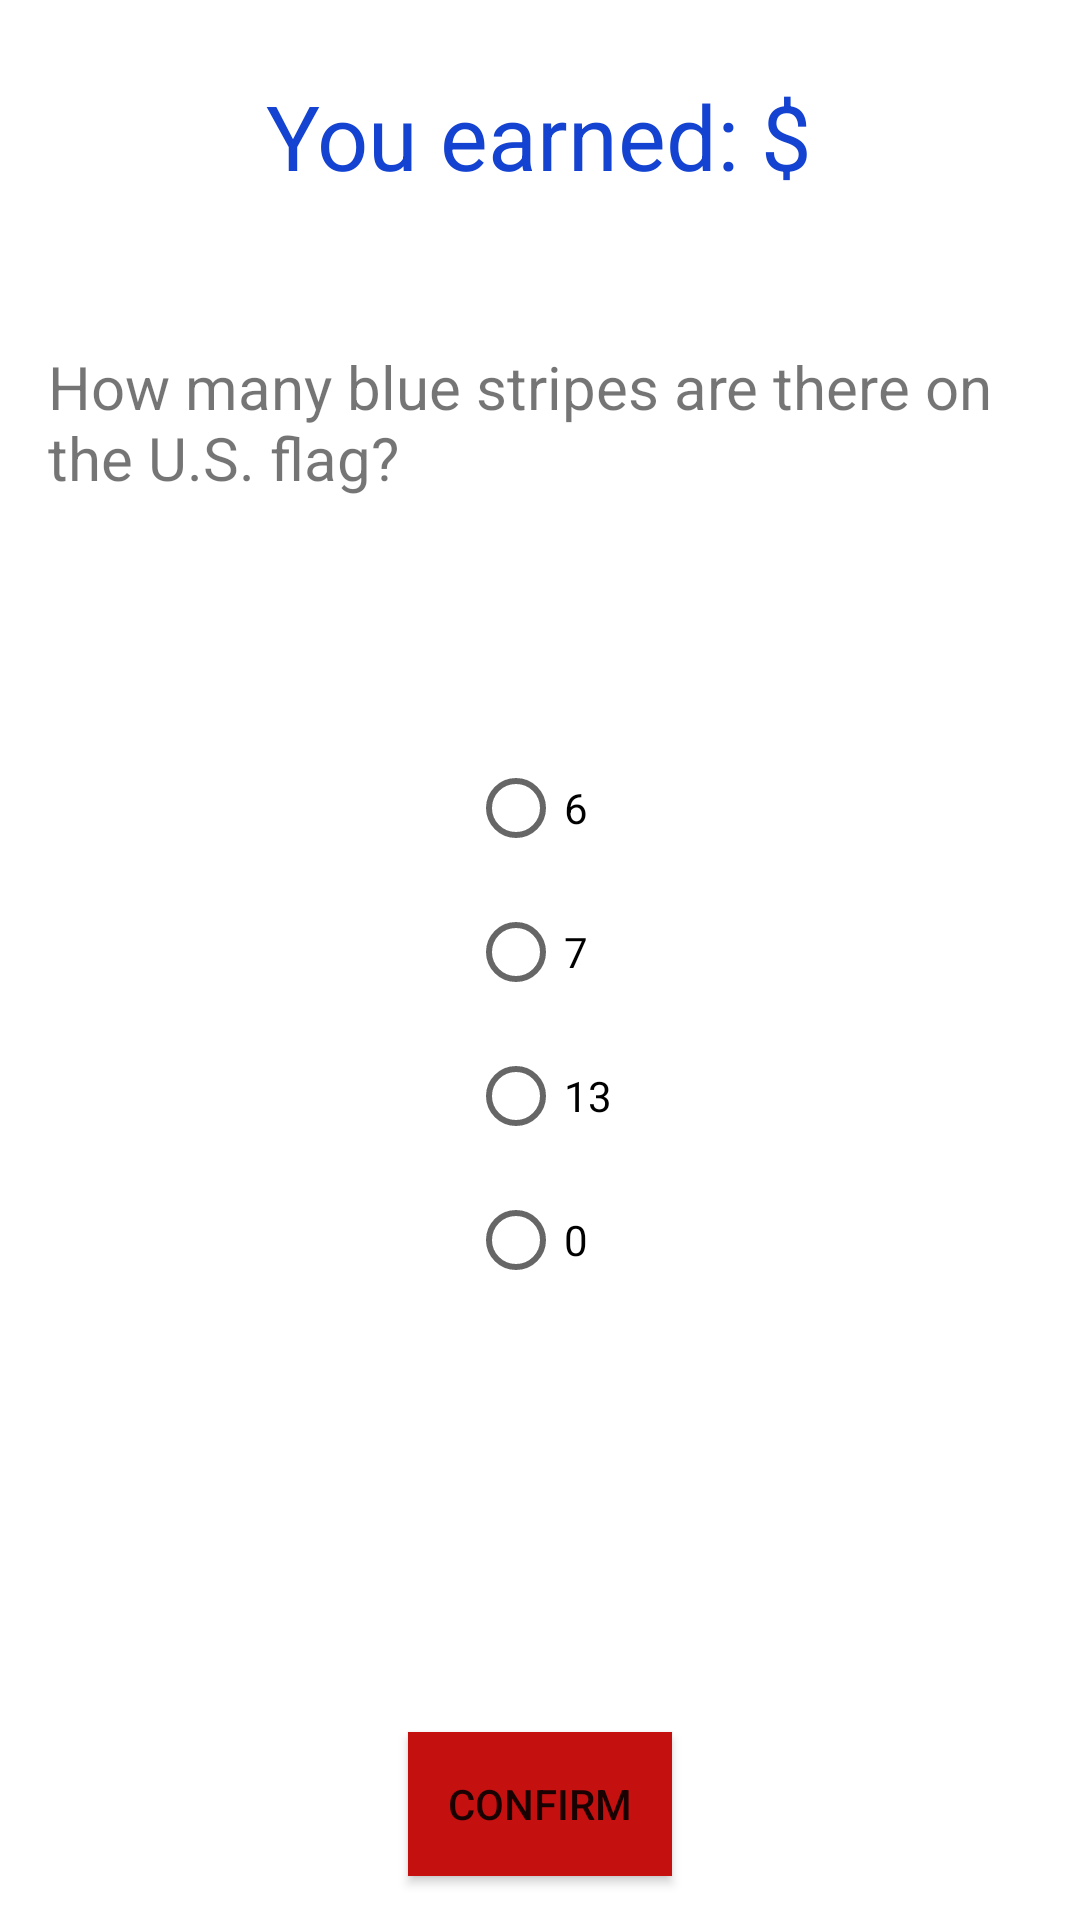

Write the Android layout XML for this screen, with the resource values it uses.
<!-- AndroidManifest.xml: application theme Theme.QuizGameApp -->
<!-- res/layout/activity_question1.xml -->
<?xml version="1.0" encoding="utf-8"?>
<LinearLayout xmlns:android="http://schemas.android.com/apk/res/android"
    xmlns:app="http://schemas.android.com/apk/res-auto"
    xmlns:tools="http://schemas.android.com/tools"
    android:layout_width="match_parent"
    android:layout_height="match_parent"
    tools:context=".Question1"
    android:orientation="vertical"
    android:paddingLeft="16dp"
    android:paddingRight="16dp">

    <TextView
        android:id="@+id/amountEarned"
        android:layout_width="wrap_content"
        android:layout_height="wrap_content"
        android:text="@string/amountEarned"
        android:textColor="#1443D1"
        android:textSize="30sp"
        android:layout_gravity="center"
        android:layout_marginTop="25dp"/>

    <TextView
        android:layout_width="match_parent"
        android:layout_height="wrap_content"
        android:text="@string/q1"
        android:textSize="20sp"
        android:translationY="50dp"
        android:layout_gravity="center"
        android:minHeight="120dp"/>

    <RadioGroup
        android:layout_width="wrap_content"
        android:layout_height="wrap_content"
        android:layout_gravity="center"
        android:translationY="60dp">
        <RadioButton
            android:id="@+id/radio1_1"
            android:layout_width="wrap_content"
            android:layout_height="wrap_content"
            android:text="@string/a1_1"
            android:onClick="radio1clicked" />
        <RadioButton
            android:id="@+id/radio1_2"
            android:layout_width="wrap_content"
            android:layout_height="wrap_content"
            android:text="@string/a1_2"
            android:onClick="radio1clicked"/>
        <RadioButton
            android:id="@+id/radio1_3"
            android:layout_width="wrap_content"
            android:layout_height="wrap_content"
            android:text="@string/a1_3"
            android:onClick="radio1clicked"/>
        <RadioButton
            android:id="@+id/radio1_4"
            android:layout_width="wrap_content"
            android:layout_height="wrap_content"
            android:text="@string/a1_4"
            android:onClick="radio1clicked"/>
    </RadioGroup>

    <Button
        android:layout_width="wrap_content"
        android:layout_height="wrap_content"
        android:layout_gravity="center"
        android:translationY="200dp"
        android:text="@string/confirm"
        android:background="#C51010"
        android:onClick="confirmAnswer"/>



</LinearLayout>
<!-- resources referenced by this layout -->
<resources>
  <string name="a1_1">6</string>
  <string name="a1_2">7</string>
  <string name="a1_3">13</string>
  <string name="a1_4">0</string>
  <string name="amountEarned">You earned: $</string>
  <string name="confirm">Confirm</string>
  <string name="q1">How many blue stripes are there on the U.S. flag?</string>
  <style name="Theme.QuizGameApp" parent="Theme.MaterialComponents.DayNight.DarkActionBar">
          
          <item name="colorPrimary">@color/purple_500</item>
          <item name="colorPrimaryVariant">@color/purple_700</item>
          <item name="colorOnPrimary">@color/white</item>
          
          <item name="colorSecondary">@color/teal_200</item>
          <item name="colorSecondaryVariant">@color/teal_700</item>
          <item name="colorOnSecondary">@color/black</item>
          
          <item name="android:statusBarColor" tools:targetApi="l">?attr/colorPrimaryVariant</item>
          
      </style>
  <color name="purple_500">#FF6200EE</color>
  <color name="purple_700">#FF3700B3</color>
  <color name="white">#FFFFFFFF</color>
  <color name="teal_200">#FF03DAC5</color>
  <color name="teal_700">#FF018786</color>
  <color name="black">#FF000000</color>
</resources>
